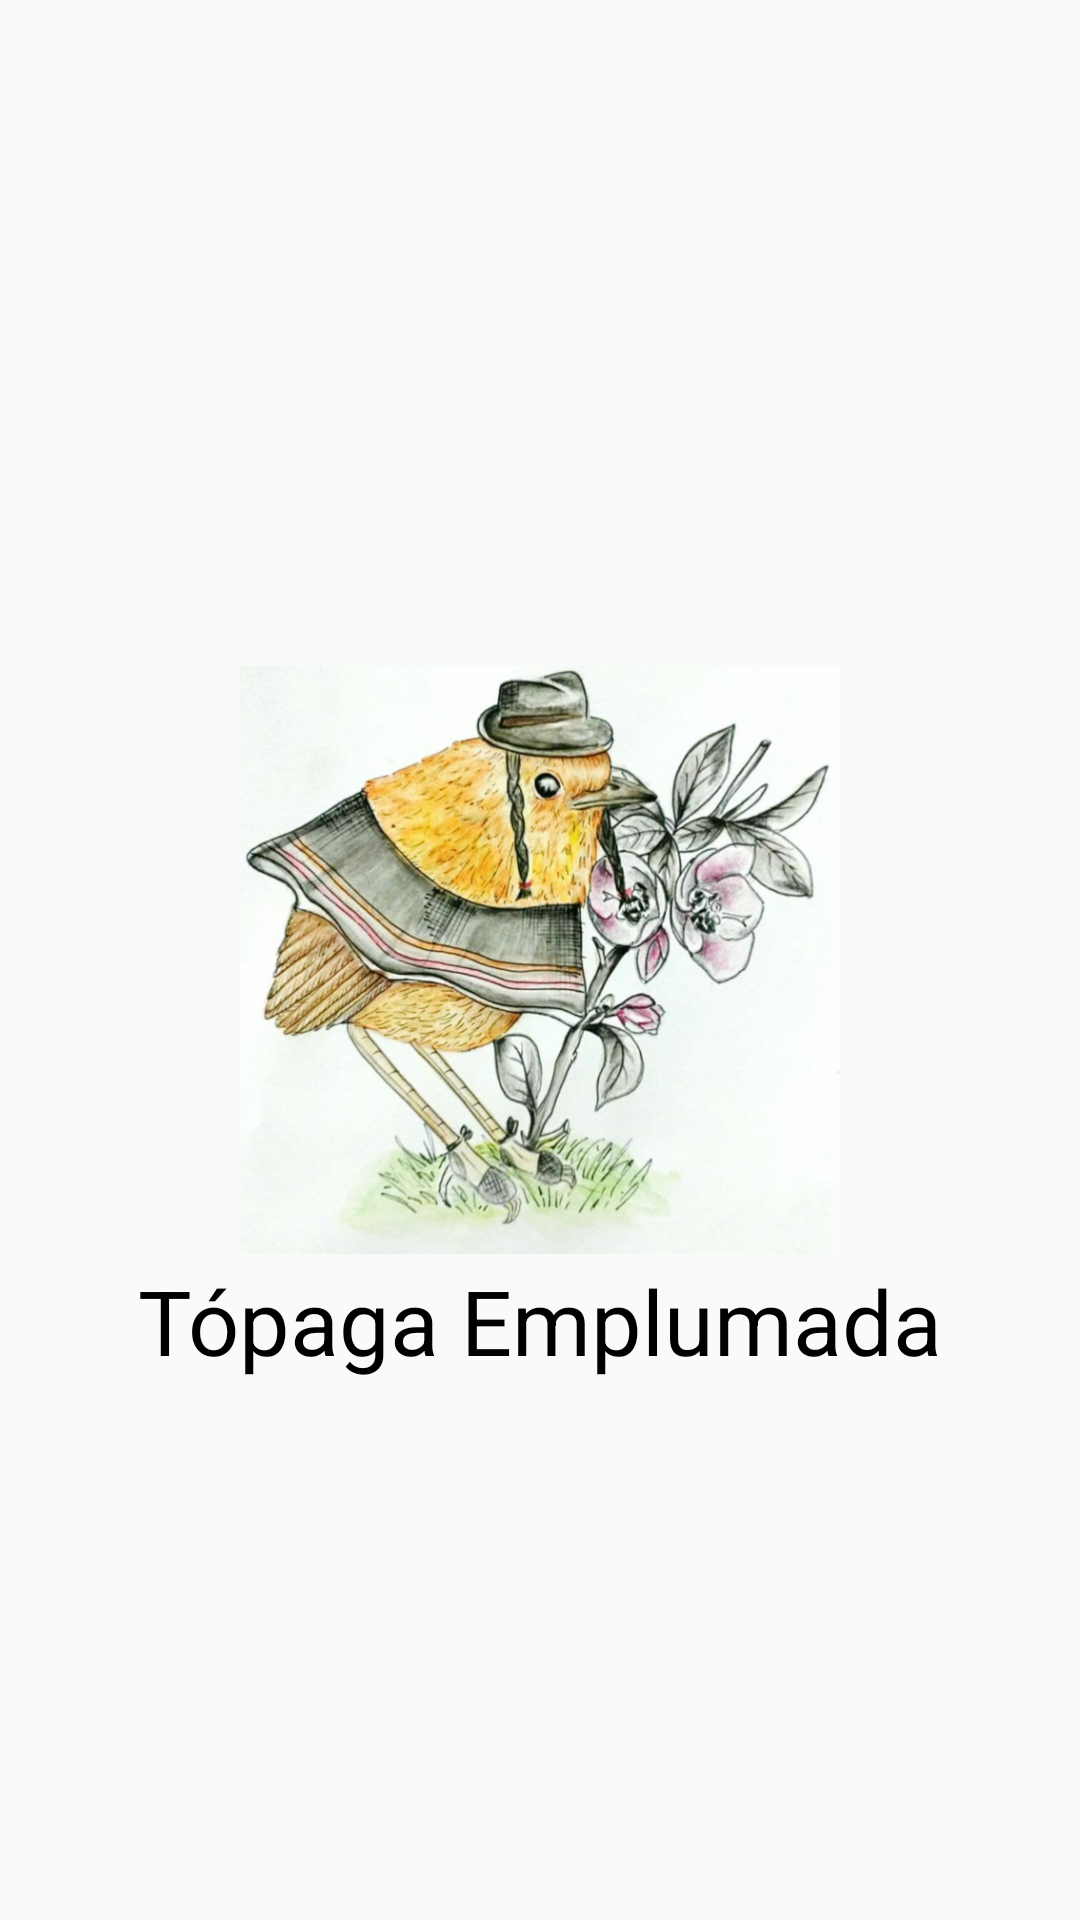

Layout XML and referenced resources for this Android screen:
<!-- AndroidManifest.xml: application theme AppTheme -->
<!-- res/layout/activity_launcher.xml -->
<?xml version="1.0" encoding="utf-8"?>
<RelativeLayout
    xmlns:android="http://schemas.android.com/apk/res/android" android:layout_width="match_parent"
    android:layout_height="match_parent">

    <ImageView
        android:id="@+id/iv_icon"
        android:layout_width="200dp"
        android:layout_height="200dp"
        android:src="@drawable/icon"
        android:layout_centerInParent="true"/>

    <TextView
        android:layout_width="wrap_content"
        android:layout_height="wrap_content"
        android:text="Tópaga Emplumada"
        android:layout_below="@id/iv_icon"
        android:textSize="30sp"
        android:textColor="#000"
        android:layout_centerInParent="true"/>
</RelativeLayout>
<!-- resources referenced by this layout -->
<resources>
  <!-- drawable icon: png bitmap (drawable-hdpi, 677034 bytes) -->
  <style name="AppTheme" parent="Theme.AppCompat.Light.DarkActionBar">
          
          <item name="colorPrimary">@color/colorPrimary</item>
          <item name="colorPrimaryDark">@color/colorPrimaryDark</item>
          <item name="colorAccent">@color/colorAccent</item>
      </style>
  <color name="colorPrimary">#4D5910</color>
  <color name="colorPrimaryDark">#737373</color>
  <color name="colorAccent">#FFFFFF</color>
</resources>
